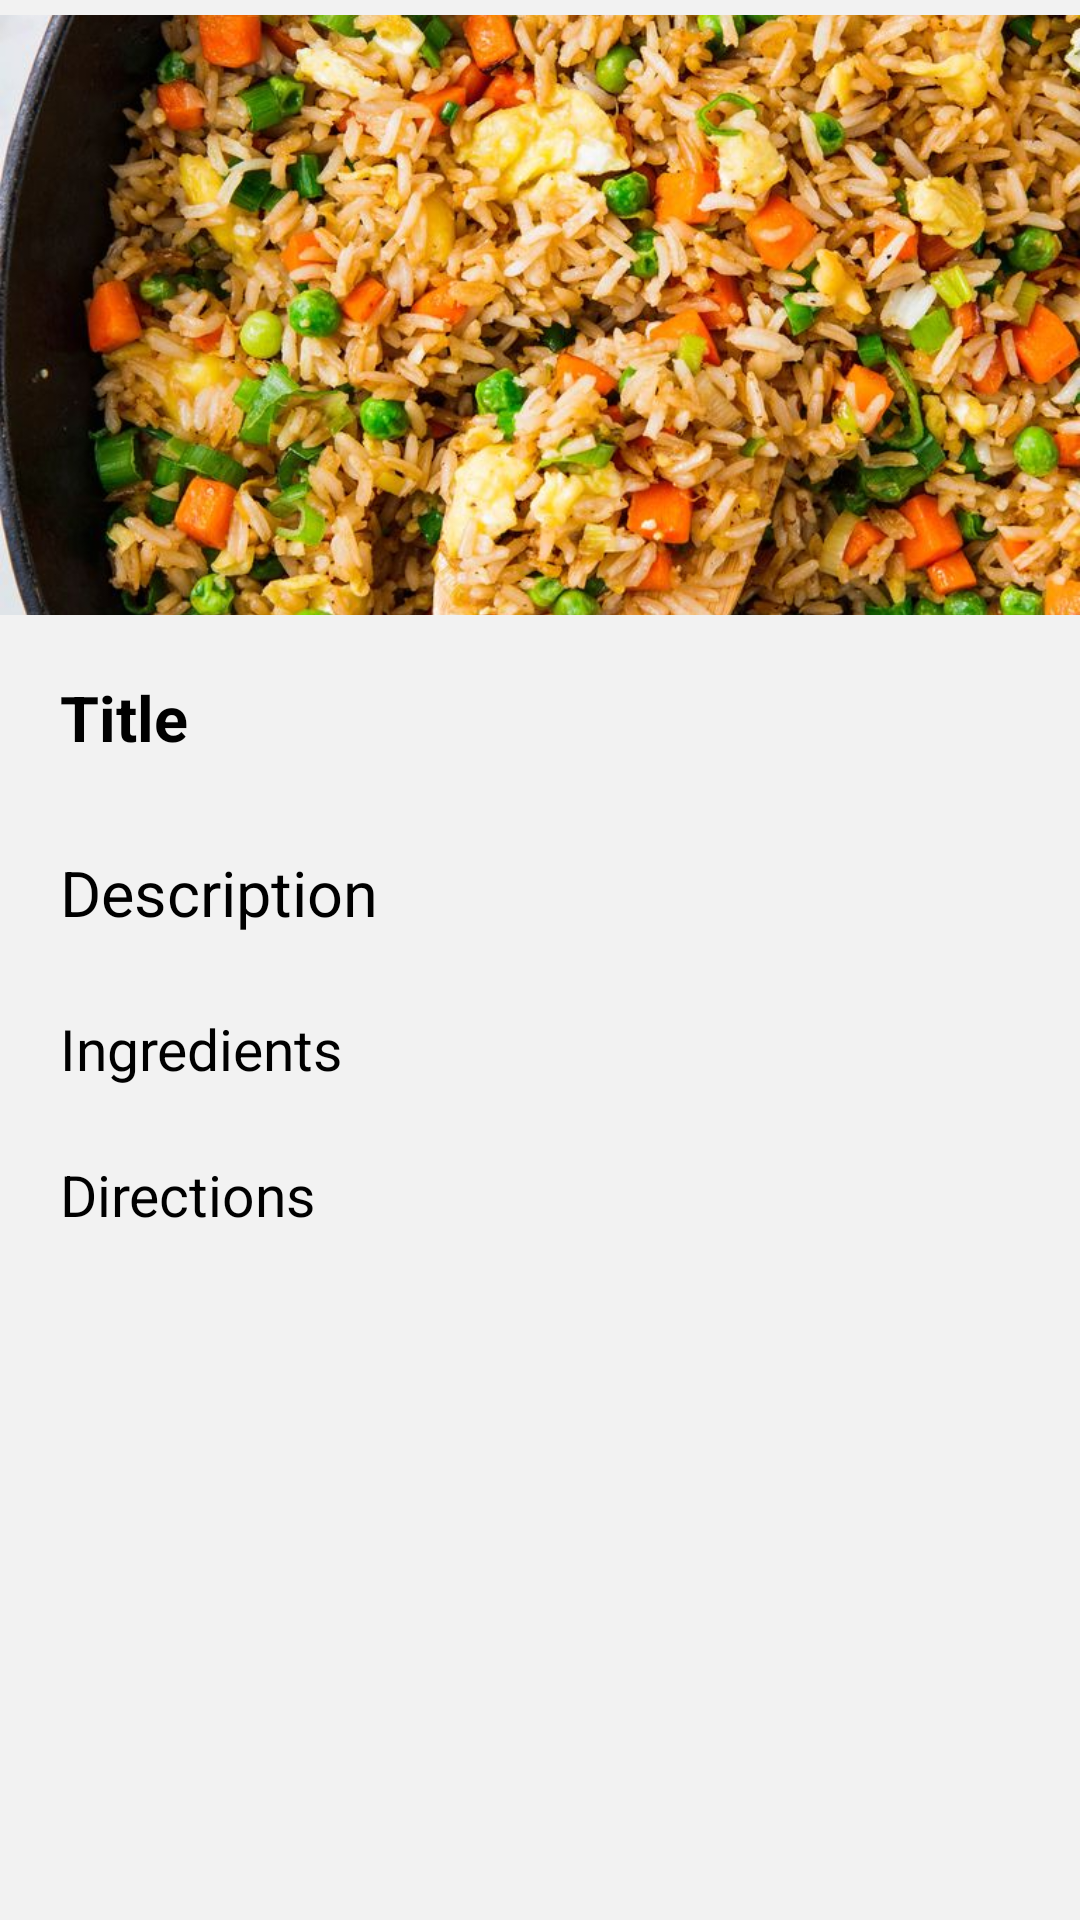

Layout XML and referenced resources for this Android screen:
<!-- AndroidManifest.xml: application theme Theme.Hestia -->
<!-- res/layout/fragment_details.xml -->
<?xml version="1.0" encoding="utf-8"?>
<ScrollView xmlns:android="http://schemas.android.com/apk/res/android"
    xmlns:tools="http://schemas.android.com/tools"
    android:layout_width="match_parent"
    android:layout_height="match_parent"
    android:background="?attr/background_color"
    tools:context="com.hestia.fragments.DetailsFragment">

    <LinearLayout
        android:layout_width="match_parent"
        android:layout_height="wrap_content"
        android:orientation="vertical">

        <ImageView
            android:id="@+id/ivImage2"
            android:layout_width="match_parent"
            android:layout_height="200dp"
            android:layout_marginTop="5dp"
            android:scaleType="centerCrop"
            android:src="@drawable/image" />

        <TextView
            android:id="@+id/txtTitle"
            android:layout_width="match_parent"
            android:layout_height="wrap_content"
            android:layout_marginLeft="10dp"
            android:layout_marginTop="10dp"
            android:layout_marginRight="10dp"
            android:padding="10dp"
            android:text="@string/title"
            android:textColor="?attr/text_color"
            android:textSize="21sp"
            android:textStyle="bold" />

        <TextView
            android:id="@+id/txtDescription"
            android:layout_width="match_parent"
            android:layout_height="wrap_content"
            android:layout_marginLeft="10dp"
            android:layout_marginTop="10dp"
            android:layout_marginRight="10dp"
            android:padding="10dp"
            android:text="@string/description"
            android:textColor="?attr/text_color"
            android:textSize="21sp" />

        <TextView
            android:id="@+id/txtIngredients"
            android:layout_width="match_parent"
            android:layout_height="wrap_content"
            android:layout_marginLeft="10dp"
            android:layout_marginTop="5dp"
            android:layout_marginRight="10dp"
            android:padding="10dp"
            android:text="@string/ingredients"
            android:textColor="?attr/text_color"
            android:textSize="19sp" />

        <TextView
            android:id="@+id/txtDirections"
            android:layout_width="match_parent"
            android:layout_height="wrap_content"
            android:layout_marginLeft="10dp"
            android:layout_marginTop="3dp"
            android:layout_marginRight="10dp"
            android:layout_marginBottom="10dp"
            android:padding="10dp"
            android:text="@string/directions"
            android:textColor="?attr/text_color"
            android:textSize="19sp" />

        <RelativeLayout
            android:layout_width="match_parent"
            android:layout_height="wrap_content"
            android:padding="6dp" />
    </LinearLayout>
</ScrollView>
<!-- resources referenced by this layout -->
<resources>
  <!-- drawable image: jpg bitmap (drawable-v24, 214771 bytes) -->
  <string name="description">Description</string>
  <string name="directions">Directions</string>
  <string name="ingredients">Ingredients</string>
  <string name="title">Title</string>
  <style name="Theme.Hestia" parent="Theme.Material3.Light">
          <item name="android:windowFullscreen">true</item>
          
          <item name="colorPrimary">@color/colorPrimary</item>
          <item name="colorPrimaryDark">@color/colorPrimaryDark</item>
          <item name="colorAccent">@color/colorAccent</item>
          
          <item name="android:statusBarColor" tools:targetApi="l">?attr/colorPrimaryVariant</item>
          
          <item name="text_color">@color/textColorLight</item>
          <item name="background_color">@color/backgroundLight</item>
      </style>
  <color name="colorPrimary">#1B7FDF</color>
  <color name="colorPrimaryDark">#003FBD</color>
  <color name="colorAccent">#D81B60</color>
  <color name="textColorLight">#000000</color>
  <color name="backgroundLight">#F2F2F2</color>
</resources>
